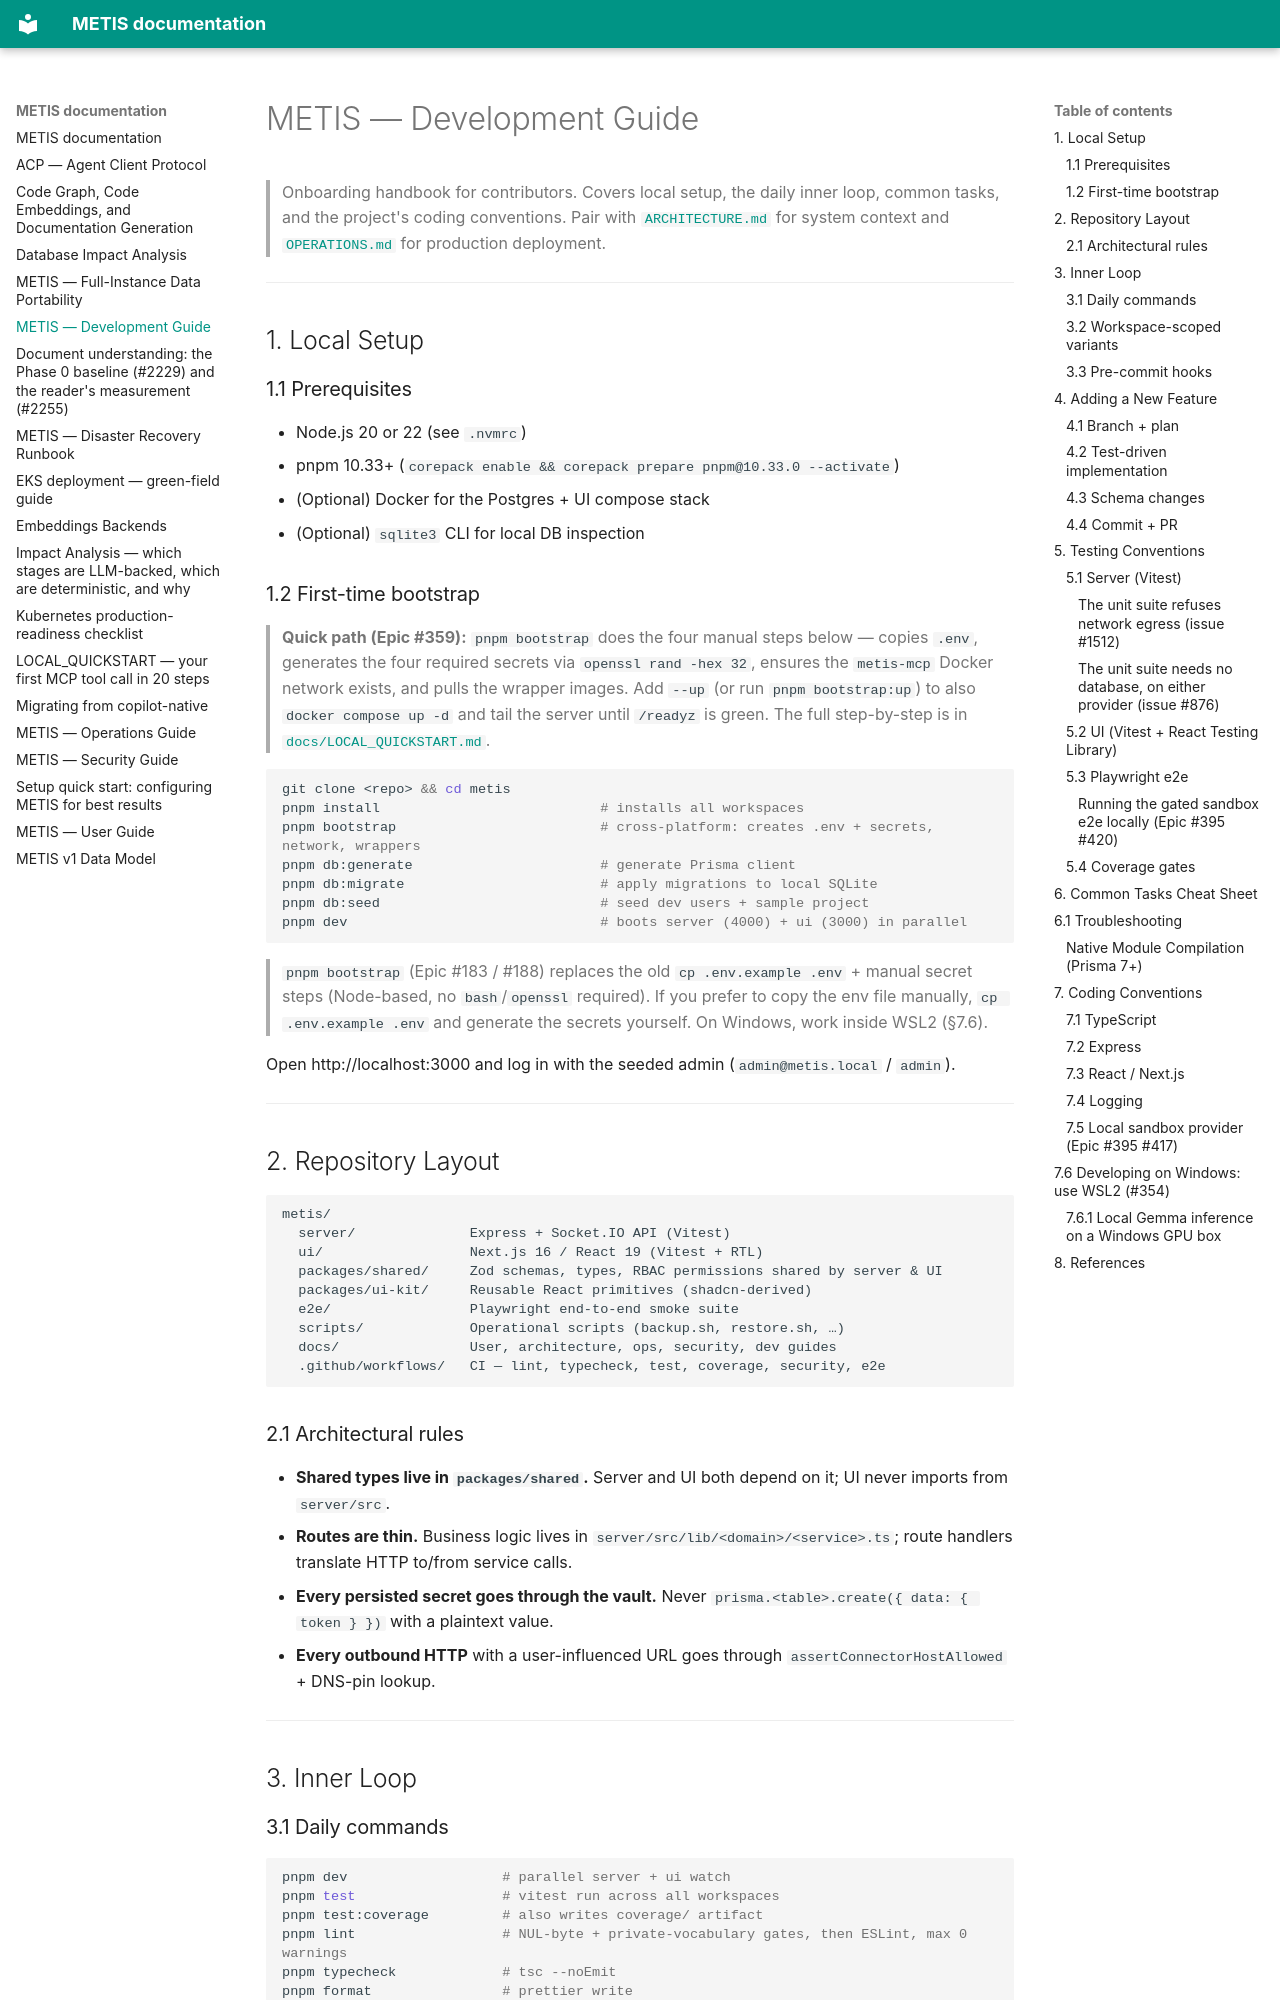

repository: openzigs/metis · page: DEVELOPMENT/index.html · generator: mkdocs

# METIS — Development Guide

> Onboarding handbook for contributors. Covers local setup, the daily inner loop, common tasks, and the project's coding conventions. Pair with [`ARCHITECTURE.md`](./ARCHITECTURE.md) for system context and [`OPERATIONS.md`](./OPERATIONS.md) for production deployment.

---

## 1. Local Setup

### 1.1 Prerequisites
- Node.js 20 or 22 (see `.nvmrc`)
- pnpm 10.33+ (`corepack enable && corepack prepare pnpm@10.33.0 --activate`)
- (Optional) Docker for the Postgres + UI compose stack
- (Optional) `sqlite3` CLI for local DB inspection

### 1.2 First-time bootstrap

> **Quick path (Epic #359):** `pnpm bootstrap` does the four manual steps below — copies `.env`, generates the four required secrets via `openssl rand -hex 32`, ensures the `metis-mcp` Docker network exists, and pulls the wrapper images. Add `--up` (or run `pnpm bootstrap:up`) to also `docker compose up -d` and tail the server until `/readyz` is green. The full step-by-step is in [`docs/LOCAL_QUICKSTART.md`](./LOCAL_QUICKSTART.md).

```bash
git clone <repo> && cd metis
pnpm install                           # installs all workspaces
pnpm bootstrap                         # cross-platform: creates .env + secrets, network, wrappers
pnpm db:generate                       # generate Prisma client
pnpm db:migrate                        # apply migrations to local SQLite
pnpm db:seed                           # seed dev users + sample project
pnpm dev                               # boots server (4000) + ui (3000) in parallel
```

> `pnpm bootstrap` (Epic #183 / #188) replaces the old `cp .env.example .env` +
> manual secret steps (Node-based, no `bash`/`openssl` required). If you prefer
> to copy the env file manually, `cp .env.example .env` and generate the secrets
> yourself. On Windows, work inside WSL2 (§7.6).

Open http://localhost:3000 and log in with the seeded admin (`admin@metis.local` / `admin`).

---

## 2. Repository Layout

```
metis/
  server/              Express + Socket.IO API (Vitest)
  ui/                  Next.js 16 / React 19 (Vitest + RTL)
  packages/shared/     Zod schemas, types, RBAC permissions shared by server & UI
  packages/ui-kit/     Reusable React primitives (shadcn-derived)
  e2e/                 Playwright end-to-end smoke suite
  scripts/             Operational scripts (backup.sh, restore.sh, …)
  docs/                User, architecture, ops, security, dev guides
  .github/workflows/   CI — lint, typecheck, test, coverage, security, e2e
```

### 2.1 Architectural rules
- **Shared types live in `packages/shared`.** Server and UI both depend on it; UI never imports from `server/src`.
- **Routes are thin.** Business logic lives in `server/src/lib/<domain>/<service>.ts`; route handlers translate HTTP to/from service calls.
- **Every persisted secret goes through the vault.** Never `prisma.<table>.create({ data: { token } })` with a plaintext value.
- **Every outbound HTTP** with a user-influenced URL goes through `assertConnectorHostAllowed` + DNS-pin lookup.

---

## 3. Inner Loop
